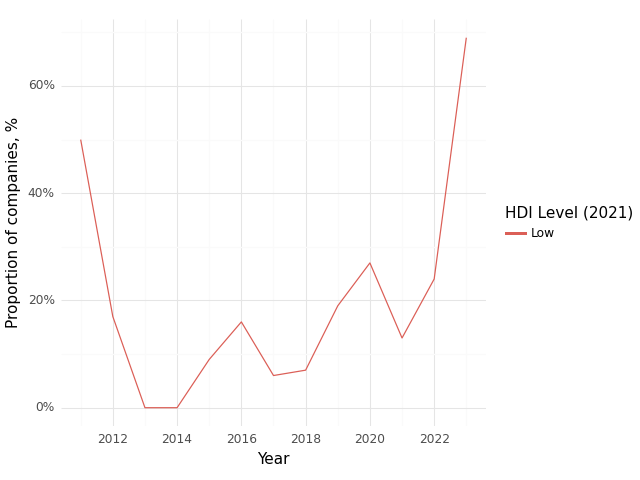

The data file committed next to this chart (first rows):
, Year, HDI Level (2021), Climate, Health, Intersection
0, 2011, Low, 0.75, 0.75, 0.5
1, 2012, Low, 0.5, 0.67, 0.17
2, 2013, Low, 0.36, 0.64, 0.0
3, 2014, Low, 0.17, 0.58, 0.0
4, 2015, Low, 0.45, 0.73, 0.09
5, 2016, Low, 0.42, 0.79, 0.16
6, 2017, Low, 0.41, 0.76, 0.06
7, 2018, Low, 0.4, 0.73, 0.07
8, 2019, Low, 0.54, 0.77, 0.19
9, 2020, Low, 0.64, 0.82, 0.27
10, 2021, Low, 0.52, 0.7, 0.13
11, 2022, Low, 0.59, 0.88, 0.24
12, 2023, Low, 0.85, 0.85, 0.69
